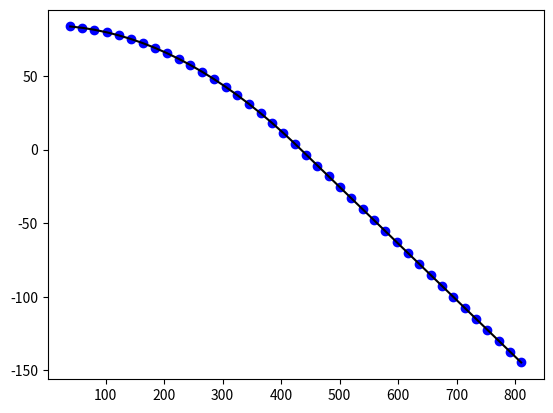

Generate this figure with matplotlib:
import numpy as np
import matplotlib.pyplot as plt
from scipy import optimize
import math as m
from scipy import integrate


class Parabola:

    def __init__(self, radius, depth, start, n_steps):
        self.radius = radius
        self.depth = depth
        self.n_steps = n_steps
        self.x = np.linspace(start, self.radius, n_steps)
        self.y = np.zeros(len(self.x))
        self.angles = np.zeros(len(self.x) - 1)
        self.y[0] = self.func(self.x[0], self.depth, self.radius)

        self.step = 1
        self.discretize()

    def func(self, x, depth, radius):
        return depth * (1 - x ** 2 / radius ** 2)

    def discretize(self):
        for seg in range(self.n_steps):
            self.y[seg] = self.depth * (1 - self.x[seg] ** 2 / self.radius ** 2)

    def interpcurve(self):

        # equally spaced in arclength
        N = np.transpose(np.linspace(0, 1, self.n_steps))

        # how many points will be uniformly interpolated?
        nt = N.size

        # number of points on the curve
        n = self.x.size
        pxy = np.array((self.x, self.y)).T
        p1 = pxy[0, :]
        pend = pxy[-1, :]
        last_segment = np.linalg.norm(np.subtract(p1, pend))
        epsilon = 10 * np.finfo(float).eps

        # IF the two end points are not close enough lets close the curve
        if last_segment > epsilon * np.linalg.norm(np.amax(abs(pxy), axis=0)):
            pxy = np.vstack((pxy, p1))
            nt = nt + 1
        else:
            print('Contour already closed')

        pt = np.zeros((nt, 2))

        # Compute the chordal arclength of each segment.
        chordlen = (np.sum(np.diff(pxy, axis=0) ** 2, axis=1)) ** (1 / 2)
        # Normalize the arclengths to a unit total
        chordlen = chordlen / np.sum(chordlen)
        # cumulative arclength
        cumarc = np.append(0, np.cumsum(chordlen))

        tbins = np.digitize(N, cumarc)  # bin index in which each N is in

        # catch any problems at the ends
        tbins[np.where(tbins <= 0 | (N <= 0))] = 1
        tbins[np.where(tbins >= n | (N >= 1))] = n - 1

        s = np.divide((N - cumarc[tbins]), chordlen[tbins - 1])
        pt = pxy[tbins, :] + np.multiply((pxy[tbins, :] - pxy[tbins - 1, :]), (np.vstack([s] * 2)).T)

        self.x = np.zeros(len(pt))
        self.y = np.zeros(len(pt))

        for i, point in enumerate(pt):
            self.x[i] = point[0]
            self.y[i] = point[1]

        return pt

    def calc_angles(self):
        points = list(zip(self.x, self.y))
        for i, point in enumerate(points):
            if i != len(points) - 1:
                unit1 = point / np.linalg.norm(point)
                unit2 = points[i + 1] / np.linalg.norm(points[i + 1])
                angle = np.arccos(np.dot(unit1, unit2))
                self.angles[i] = angle
        return

    def get_segments(self):
        segments = {'coords': [], 'lengths':[]}
        points = list(zip(self.x, self.y))
        for i in range(len(points) - 1):
            segments['coords'].append((points[i], points[i+1]))
            segments['lengths'].append(np.linalg.norm(points[i+1]) - np.linalg.norm(points[i]))

        return segments



if __name__ == '__main__':
    p = Parabola(434.0, 84.38, 25 + 14.71, 40)

    pt = p.interpcurve()

    p.calc_angles()

    segments = p.get_segments()

    print(p.angles)
    print(segments['lengths'])

    plt.plot(p.x, p.y, 'bo', p.x, p.y, 'k')

    plt.show()
